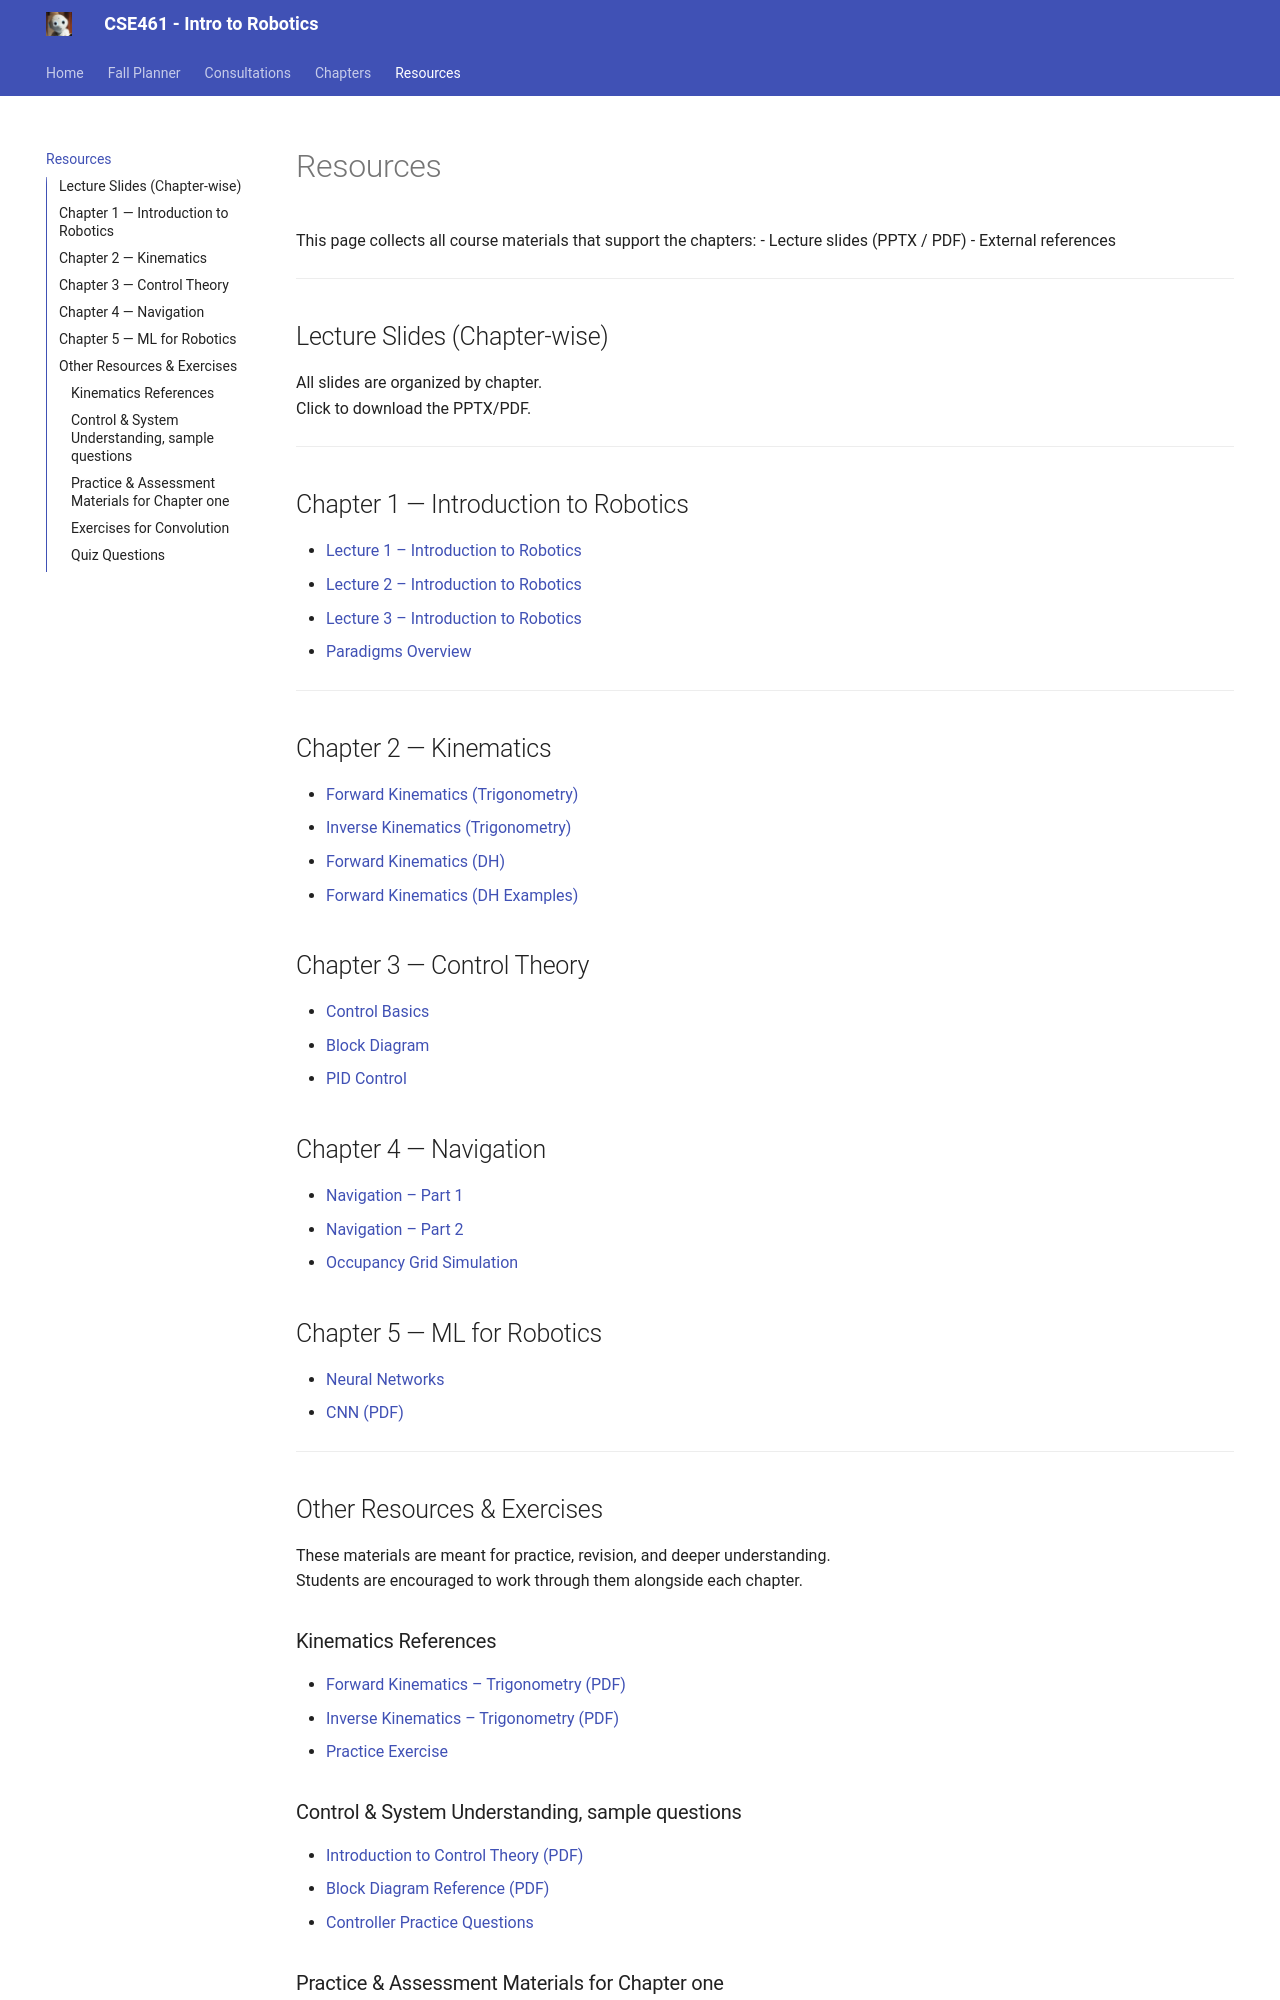

repository: UK-Roy/cse461 · page: resources/index.html · generator: mkdocs

# Resources

This page collects all course materials that support the chapters:
- Lecture slides (PPTX / PDF)
- External references

---

## Lecture Slides (Chapter-wise)

All slides are organized by chapter.  
Click to download the PPTX/PDF.

---

## Chapter 1 — Introduction to Robotics

- [Lecture 1 – Introduction to Robotics](../slides/Introduction%20to%20Robotics-lec1.pptx)
- [Lecture 2 – Introduction to Robotics](../slides/Introduction%20to%20Robotics-lec2.pptx)
- [Lecture 3 – Introduction to Robotics](../slides/Introduction%20to%20Robotics-lec3.pptx)
- [Paradigms Overview](../slides/02-paradigms.pdf)

---

## Chapter 2 — Kinematics
- [Forward Kinematics (Trigonometry)](../slides/ch02_forward_kinematics_trig.pptx)

## Chapter 3 — Control Theory
- [Control Basics](../slides/ch03_control_basics.pptx)
- [Block Diagram](../slides/ch03_control_block_diagram.pptx)
- [PID Control](../slides/ch03_control_pid.pptx)

## Chapter 4 — Navigation
- [Navigation – Part 1](../slides/ch04_navigation_part1.pptx)
- [Navigation – Part 2](../slides/ch04_navigation_part2.pptx)
- [Occupancy Grid Simulation](../slides/ch04_occupancy_grid_simulation.pptx)

## Chapter 5 — ML for Robotics
- [ML and Neural Networks](../slides/ch05_ml_and_nn.pptx)
- [CNN (PDF)](../slides/ch05_cnn.pdf)

---

## Other Resources & Exercises

These materials are meant for practice, revision, and deeper understanding.  
Students are encouraged to work through them alongside each chapter.

### Kinematics References
- [Forward Kinematics – Trigonometry (PDF)](Forward%20Kinematics%20Using%20Trigonometry.pdf)
- [Inverse Kinematics – Trigonometry (PDF)](Inverse%20Kinematics%20Trigonometry.pdf)
